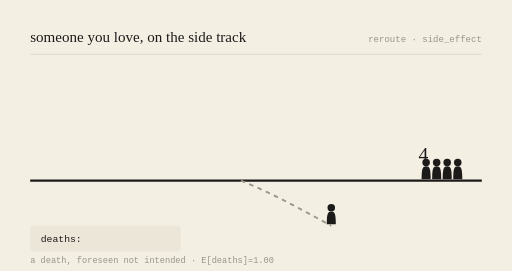
t = 0.00 s
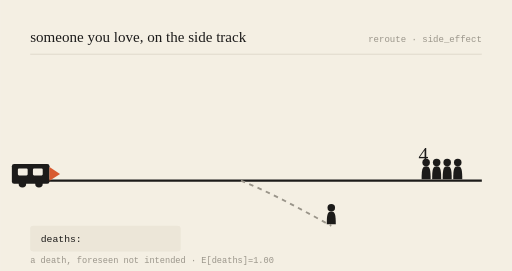
t = 0.78 s
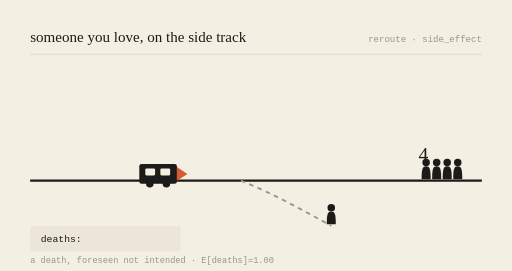
t = 2.16 s
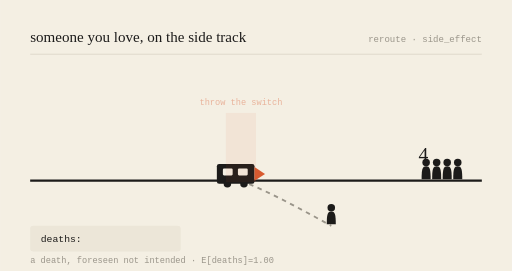
t = 3.00 s
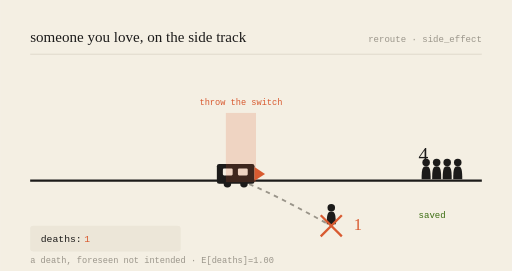
t = 3.99 s
t = 5.00 s: frame unchanged from t = 3.99 s, image omitted

The animated SVG that drew these frames (rendered in a browser with its animation timeline set to each time). Animation: 6 SMIL elements (animate=5,animateTransform=1); one cycle of 6.00 s, repeats indefinitely.

<svg viewBox="0 0 680 360" xmlns="http://www.w3.org/2000/svg" role="img" aria-labelledby="t-gen-20260722">
<title id="t-gen-20260722">someone you love, on the side track — animated</title>
<rect width="680" height="360" fill="#F4EFE3"/>
<text x="40" y="56" font-family="var(--font-serif), Georgia, serif" font-size="20" fill="#1c1b1a">someone you love, on the side track</text>
<text x="640" y="56" text-anchor="end" font-family="monospace" font-size="12" fill="#9a958a">reroute · side_effect</text>
<line x1="40" y1="72" x2="640" y2="72" stroke="#d8d2c4" stroke-width="1"/>

<line x1="40" y1="240" x2="640" y2="240" stroke="#1c1b1a" stroke-width="3"/>
<path d="M320,240 C 360,256 400,278 440,300" stroke="#9a958a" stroke-width="2.5" fill="none" stroke-dasharray="6 6"/>

<g transform="translate(566,240) scale(1)" fill="#1c1b1a"><circle cx="0" cy="-24" r="5"/><path d="M0,-19 C-5,-19 -6,-15 -6,-2 L6,-2 C6,-15 5,-19 0,-19 Z"/></g><g transform="translate(580,240) scale(1)" fill="#1c1b1a"><circle cx="0" cy="-24" r="5"/><path d="M0,-19 C-5,-19 -6,-15 -6,-2 L6,-2 C6,-15 5,-19 0,-19 Z"/></g><g transform="translate(594,240) scale(1)" fill="#1c1b1a"><circle cx="0" cy="-24" r="5"/><path d="M0,-19 C-5,-19 -6,-15 -6,-2 L6,-2 C6,-15 5,-19 0,-19 Z"/></g><g transform="translate(608,240) scale(1)" fill="#1c1b1a"><circle cx="0" cy="-24" r="5"/><path d="M0,-19 C-5,-19 -6,-15 -6,-2 L6,-2 C6,-15 5,-19 0,-19 Z"/></g>
<text x="556" y="214" font-family="var(--font-serif), Georgia, serif" font-size="26" fill="#1c1b1a">4</text>
<g opacity="0"><text x="556" y="290" font-family="monospace" font-size="12" fill="#3B6D11">saved</text><animate attributeName="opacity" values="0;0;1;1;0" keyTimes="0;0.52;0.57;0.92;1" dur="6s" repeatCount="indefinite"/></g>

<g transform="translate(440,300) scale(1)" fill="#1c1b1a"><circle cx="0" cy="-24" r="5"/><path d="M0,-19 C-5,-19 -6,-15 -6,-2 L6,-2 C6,-15 5,-19 0,-19 Z"/></g>
<g opacity="0"><line x1="426" y1="286" x2="454" y2="314" stroke="#D85A30" stroke-width="3"/><line x1="454" y1="286" x2="426" y2="314" stroke="#D85A30" stroke-width="3"/><animate attributeName="opacity" values="0;0;1;1;0" keyTimes="0;0.5;0.55;0.95;1" dur="6s" repeatCount="indefinite"/></g>
<text x="470" y="306" font-family="var(--font-serif), Georgia, serif" font-size="22" fill="#D85A30" opacity="0">1<animate attributeName="opacity" values="0;0;1;1;0" keyTimes="0;0.52;0.57;0.95;1" dur="6s" repeatCount="indefinite"/></text>

<g><animateTransform attributeName="transform" type="translate" values="-150,0;218,0;218,0;218,0;-150,0" keyTimes="0;0.5;0.55;0.9;1" dur="6s" repeatCount="indefinite"/>
<rect x="70" y="218" width="50" height="26" rx="3" fill="#1c1b1a"/>
<rect x="78" y="224" width="13" height="9" rx="1.5" fill="#F4EFE3"/>
<rect x="98" y="224" width="13" height="9" rx="1.5" fill="#F4EFE3"/>
<circle cx="84" cy="244" r="5" fill="#1c1b1a"/><circle cx="106" cy="244" r="5" fill="#1c1b1a"/>
<path d="M120,222 L134,231 L120,240 Z" fill="#D85A30"/></g>

<g opacity="0"><rect x="300" y="150" width="40" height="92" fill="#D85A30" opacity="0.18"/><text x="320" y="140" text-anchor="middle" font-family="monospace" font-size="11.5" fill="#D85A30">throw the switch</text><animate attributeName="opacity" values="0;0;1;1;0" keyTimes="0;0.48;0.53;0.9;1" dur="6s" repeatCount="indefinite"/></g>

<rect x="40" y="300" width="200" height="34" rx="4" fill="#ece6d8"/>
<text x="54" y="322" font-family="monospace" font-size="13" fill="#1c1b1a">deaths: </text>
<text x="112" y="322" font-family="monospace" font-size="13" fill="#D85A30" opacity="0">1<animate attributeName="opacity" values="0;0;1;1;0" keyTimes="0;0.52;0.57;0.95;1" dur="6s" repeatCount="indefinite"/></text>
<text x="40" y="350" font-family="monospace" font-size="11.5" fill="#9a958a">a death, foreseen not intended · E[deaths]=1.00</text>
</svg>
